Run: headless pygame with SDL's dummy video driver; simulated clock (each Clock.tick advances the game by its frame time, no real sleeping); random seed 0; keys injected as events and as key.get_pressed() state; no mouse input.
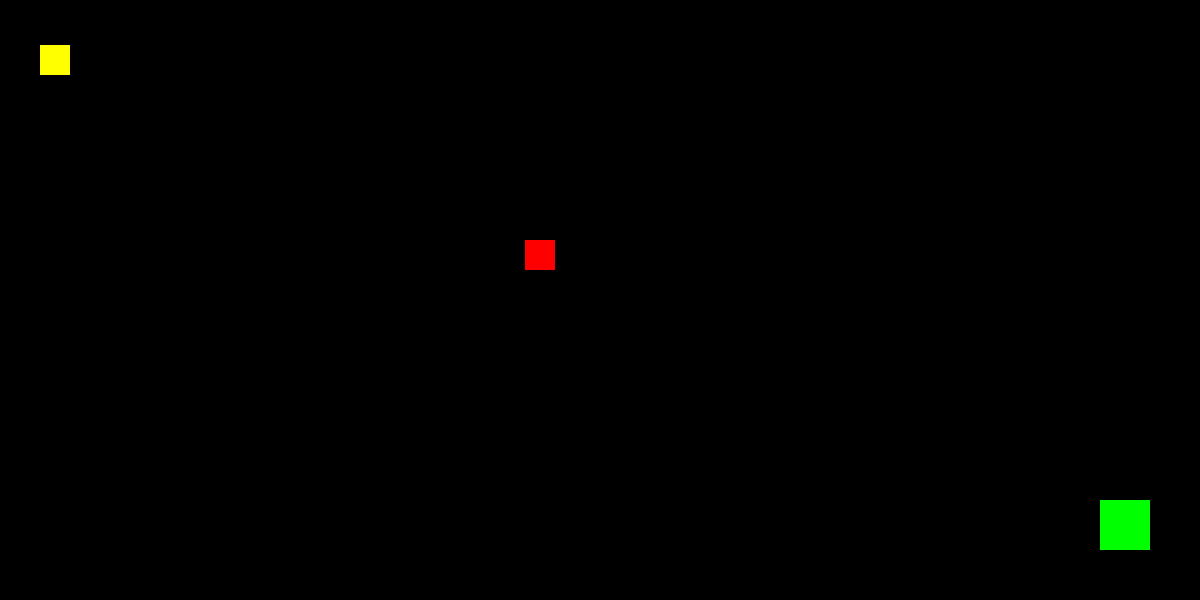
Frame 1 of 3 · flips 1–60 · no input
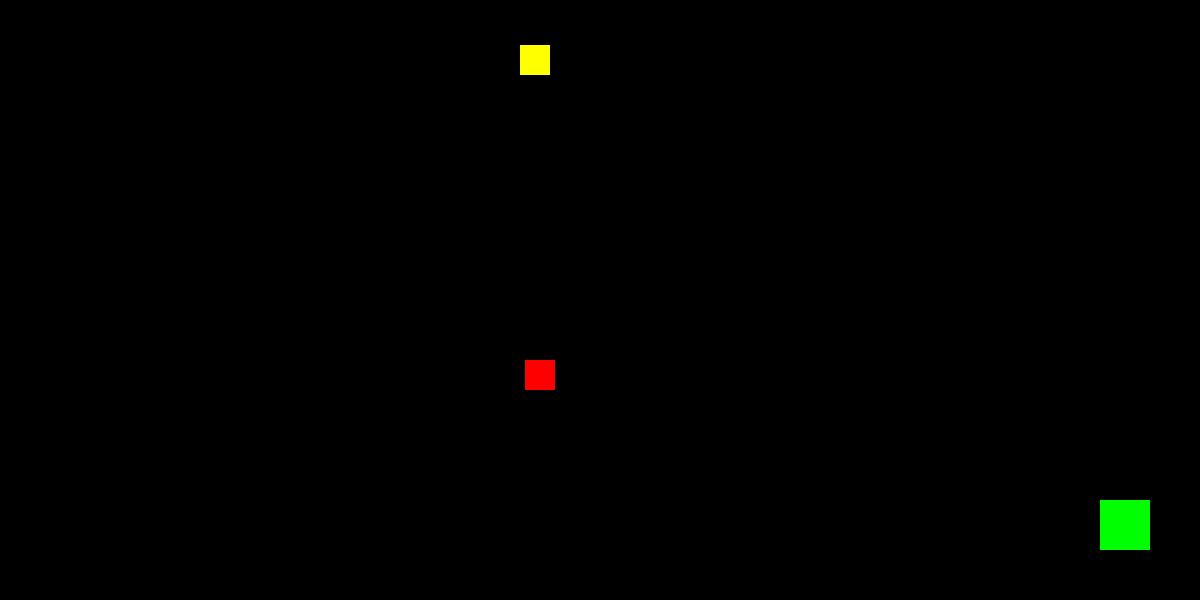
Frame 2 of 3 · flips 61–180 · tapped SPACE, RETURN · held RIGHT (→), D
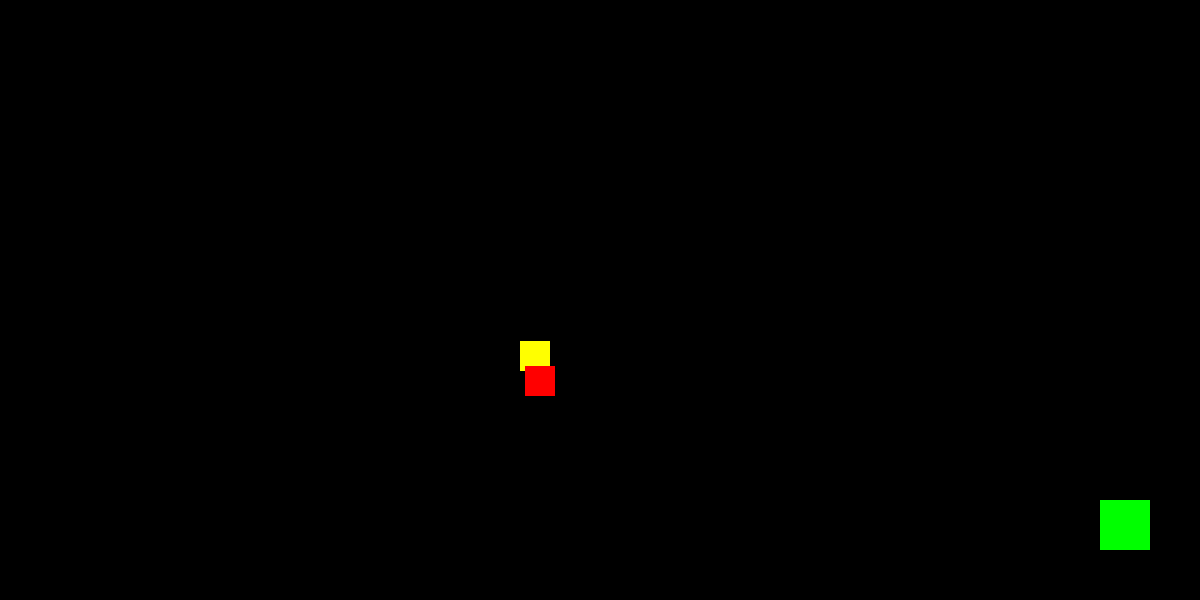
Frame 3 of 3 · flips 181–300 · held DOWN (↓), S (game ended)

The pygame program that drew these frames:

import pygame
 
pygame.init()
 
# Finestra e clock
win = pygame.display.set_mode((1200, 600))
clock = pygame.time.Clock()
 
# Colori
BLACK = (0, 0, 0)
BLUE = (0, 0, 255)
YELLOW = (255, 255, 0)
RED = (255, 0, 0)
GREEN = (0, 255, 0)



#TODO1: scrivi la variabile font e la variabile condizione



# Giocatore
player = pygame.Rect(40, 45, 30, 30)
vel = 4
 
# Obiettivo
goal = pygame.Rect(1100, 500, 50, 50)  # rettangolo verde
 
#nemico 
nemico = pygame.Rect(525, 180, 30,30)
 
velocita = 50

 
dt = clock.tick(60) / 1000.0
 
verso = 1
distanza = 220
starty = nemico.y
run = True
while run:
    for event in pygame.event.get():
        if event.type == pygame.QUIT:
            run = False
    keys = pygame.key.get_pressed()
    #movimento nemico

    #nemico 
    nemico.y += verso * velocita * dt
 
    if verso == 1 and nemico.y >= starty + distanza:
        nemico.y = starty + distanza
        verso = -1
        
    if verso == -1 and nemico.y <= starty:
        nemico.y = starty
        verso = 1
 
    # Movimento orizzontale con collisione
    if keys[pygame.K_a]:
        player.x -= vel

    if keys[pygame.K_d]:
        player.x += vel


    # Movimento verticale con collisione
    if keys[pygame.K_w]:
        player.y -= vel

    if keys[pygame.K_s]:
        player.y += vel


    #TODO2: inserisci la variabile nelle condizioni di collisione
 
    # Controllo vittoria e sconfitta
    if player.colliderect(goal):
        
        run = False  

    if player.colliderect(nemico):
        
        run = False
 
    # Disegna tutto
    win.fill(BLACK)
    pygame.draw.rect(win, YELLOW, player)
    pygame.draw.rect(win, GREEN, goal)
    pygame.draw.rect(win, RED, nemico)
 
    #TODO3: scrivi la condizione per le schermate
 
    pygame.display.update()
    clock.tick(60)
 
pygame.quit()
